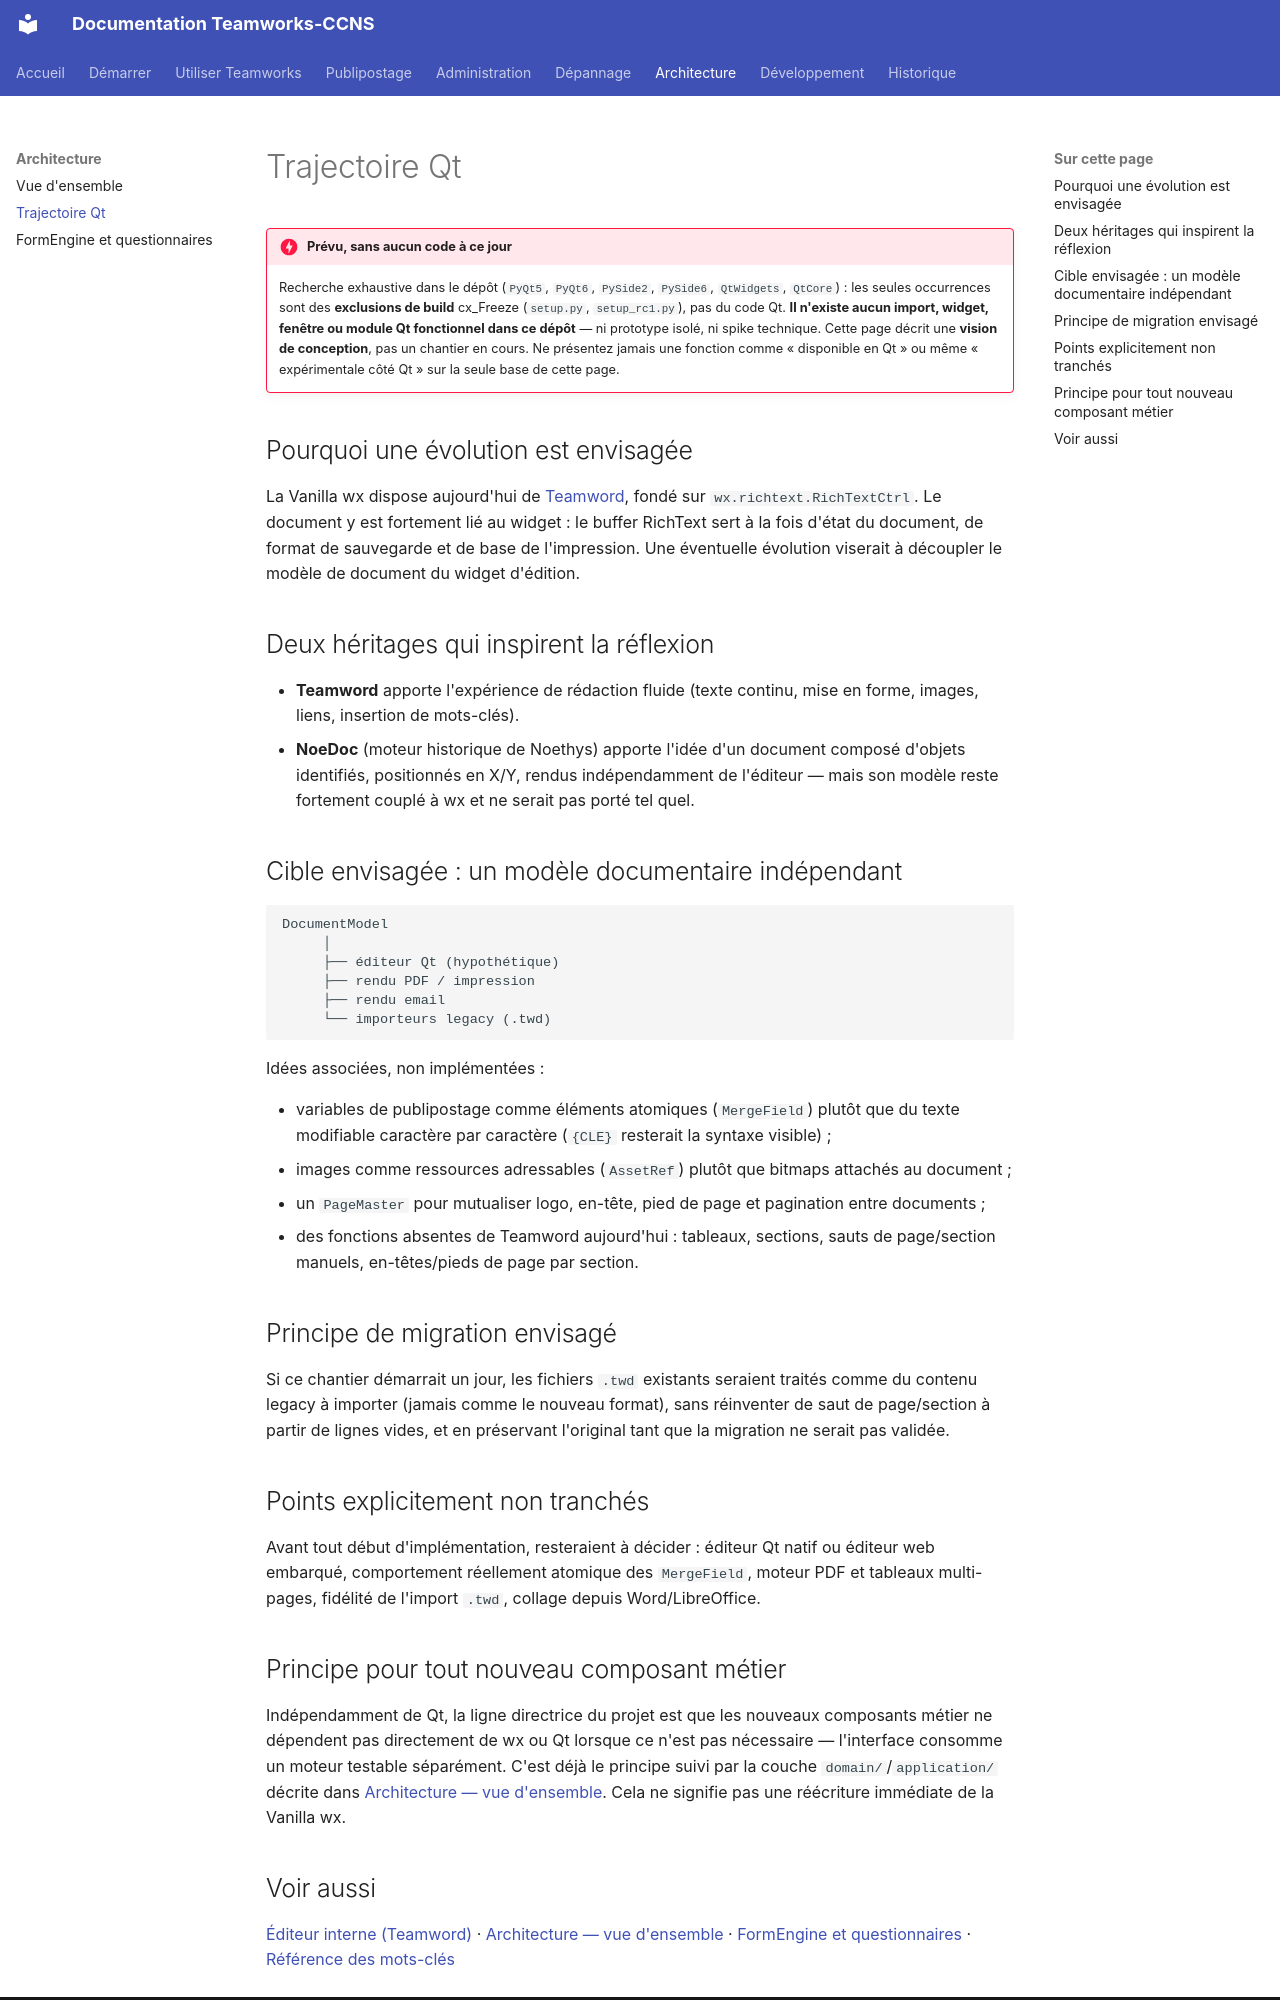

repository: fr4nck/Teamworks-CCNS · page: architecture/qt/index.html · generator: mkdocs

# Trajectoire Qt

!!! danger "Prévu, sans aucun code à ce jour"
    Recherche exhaustive dans le dépôt (`PyQt5`, `PyQt6`, `PySide2`, `PySide6`, `QtWidgets`, `QtCore`) : les seules occurrences sont des **exclusions de build** cx_Freeze (`setup.py`, `setup_rc1.py`), pas du code Qt. **Il n'existe aucun import, widget, fenêtre ou module Qt fonctionnel dans ce dépôt** — ni prototype isolé, ni spike technique. Cette page décrit une **vision de conception**, pas un chantier en cours. Ne présentez jamais une fonction comme « disponible en Qt » ou même « expérimentale côté Qt » sur la seule base de cette page.

## Pourquoi une évolution est envisagée

La Vanilla wx dispose aujourd'hui de [Teamword](../utilisation/editeur.md), fondé sur `wx.richtext.RichTextCtrl`. Le document y est fortement lié au widget : le buffer RichText sert à la fois d'état du document, de format de sauvegarde et de base de l'impression. Une éventuelle évolution viserait à découpler le modèle de document du widget d'édition.

## Deux héritages qui inspirent la réflexion

- **Teamword** apporte l'expérience de rédaction fluide (texte continu, mise en forme, images, liens, insertion de mots-clés).
- **NoeDoc** (moteur historique de Noethys) apporte l'idée d'un document composé d'objets identifiés, positionnés en X/Y, rendus indépendamment de l'éditeur — mais son modèle reste fortement couplé à wx et ne serait pas porté tel quel.

## Cible envisagée : un modèle documentaire indépendant

```text
DocumentModel
     │
     ├── éditeur Qt (hypothétique)
     ├── rendu PDF / impression
     ├── rendu email
     └── importeurs legacy (.twd)
```

Idées associées, non implémentées :

- variables de publipostage comme éléments atomiques (`MergeField`) plutôt que du texte modifiable caractère par caractère (`{CLE}` resterait la syntaxe visible) ;
- images comme ressources adressables (`AssetRef`) plutôt que bitmaps attachés au document ;
- un `PageMaster` pour mutualiser logo, en-tête, pied de page et pagination entre documents ;
- des fonctions absentes de Teamword aujourd'hui : tableaux, sections, sauts de page/section manuels, en-têtes/pieds de page par section.

## Principe de migration envisagé

Si ce chantier démarrait un jour, les fichiers `.twd` existants seraient traités comme du contenu legacy à importer (jamais comme le nouveau format), sans réinventer de saut de page/section à partir de lignes vides, et en préservant l'original tant que la migration ne serait pas validée.

## Points explicitement non tranchés

Avant tout début d'implémentation, resteraient à décider : éditeur Qt natif ou éditeur web embarqué, comportement réellement atomique des `MergeField`, moteur PDF et tableaux multi-pages, fidélité de l'import `.twd`, collage depuis Word/LibreOffice.

## Principe pour tout nouveau composant métier

Indépendamment de Qt, la ligne directrice du projet est que les nouveaux composants métier ne dépendent pas directement de wx ou Qt lorsque ce n'est pas nécessaire — l'interface consomme un moteur testable séparément. C'est déjà le principe suivi par la couche `domain/`/`application/` décrite dans [Architecture — vue d'ensemble](vue-ensemble.md). Cela ne signifie pas une réécriture immédiate de la Vanilla wx.
